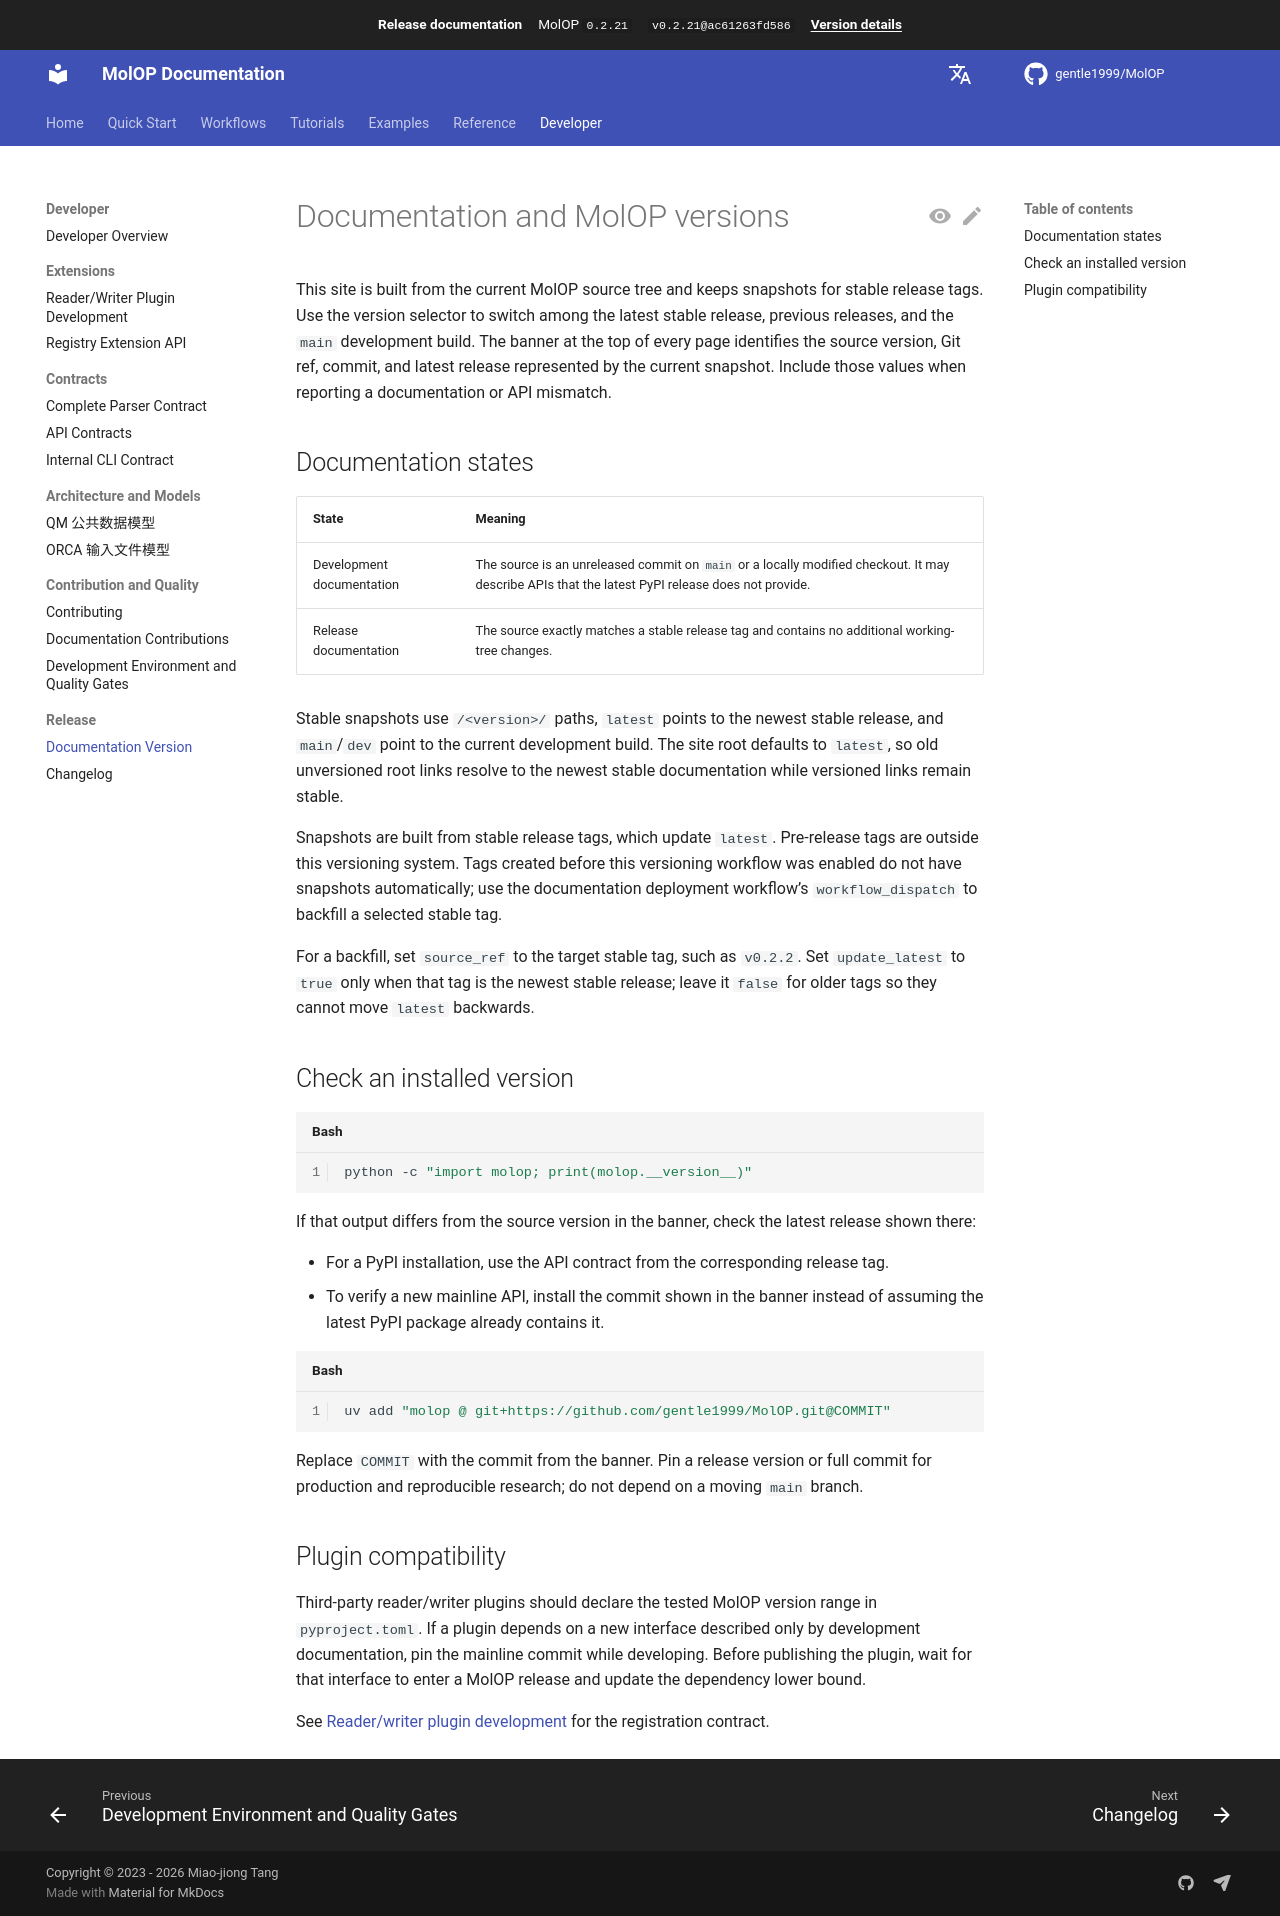

repository: gentle1999/MolOP · page: 0.2.21/en/developer/release/versioning/index.html · generator: mkdocs

# Documentation and MolOP versions

This site is built from the current MolOP source tree and keeps snapshots for stable release tags. Use the version selector to switch among the latest stable release, previous releases, and the `main` development build. The banner at the top of every page identifies the source version, Git ref, commit, and latest release represented by the current snapshot. Include those values when reporting a documentation or API mismatch.

## Documentation states

| State | Meaning |
| --- | --- |
| Development documentation | The source is an unreleased commit on `main` or a locally modified checkout. It may describe APIs that the latest PyPI release does not provide. |
| Release documentation | The source exactly matches a stable release tag and contains no additional working-tree changes. |

Stable snapshots use `/<version>/` paths, `latest` points to the newest stable release, and `main`/`dev` point to the current development build. The site root defaults to `latest`, so old unversioned root links resolve to the newest stable documentation while versioned links remain stable.

Snapshots are built from stable release tags, which update `latest`. Pre-release tags are outside this versioning system. Tags created before this versioning workflow was enabled do not have snapshots automatically; use the documentation deployment workflow's `workflow_dispatch` to backfill a selected stable tag.

For a backfill, set `source_ref` to the target stable tag, such as `v0.2.2`. Set `update_latest` to `true` only when that tag is the newest stable release; leave it `false` for older tags so they cannot move `latest` backwards.

## Check an installed version

```bash
python -c "import molop; print(molop.__version__)"
```

If that output differs from the source version in the banner, check the latest release shown there:

- For a PyPI installation, use the API contract from the corresponding release tag.
- To verify a new mainline API, install the commit shown in the banner instead of assuming the latest PyPI package already contains it.

```bash
uv add "molop @ git+https://github.com/gentle1999/MolOP.git@COMMIT"
```

Replace `COMMIT` with the commit from the banner. Pin a release version or full commit for production and reproducible research; do not depend on a moving `main` branch.

## Plugin compatibility

Third-party reader/writer plugins should declare the tested MolOP version range in `pyproject.toml`. If a plugin depends on a new interface described only by development documentation, pin the mainline commit while developing. Before publishing the plugin, wait for that interface to enter a MolOP release and update the dependency lower bound.

See [Reader/writer plugin development](../extensions/plugins.md) for the registration contract.
